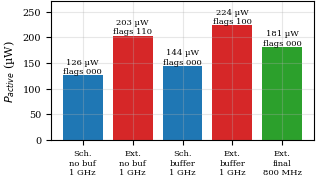

Source code (Python):
"""Fig. 3a: active power and no-droop flags through the design fixes (TT, 27 C, no droop).
Values logged from the ADE XL runs (0-V probe: DVM + test-bench clock path)."""
import matplotlib
matplotlib.use("Agg")
import matplotlib.pyplot as plt
import numpy as np

plt.rcParams.update({
    "font.family": "serif", "font.size": 8, "axes.labelsize": 8,
    "legend.fontsize": 7, "xtick.labelsize": 7, "ytick.labelsize": 7,
    "axes.grid": True, "grid.alpha": 0.3, "lines.linewidth": 1.2,
    "savefig.dpi": 300, "savefig.bbox": "tight", "savefig.pad_inches": 0.02,
})
W = 3.4  # single column width (in)
# ---------- 6. power/energy pre vs post bar ----------
labels = ["Sch.\nno buf\n1 GHz", "Ext.\nno buf\n1 GHz", "Sch.\nbuffer\n1 GHz", "Ext.\nbuffer\n1 GHz", "Ext.\nfinal\n800 MHz"]
P = [126.2, 203.0, 143.9, 223.5, 181.2]
flags = ["000", "110", "000", "100", "000"]
fig, ax = plt.subplots(figsize=(W, 1.8))
b = ax.bar(range(5), P, color=["C0", "C3", "C0", "C3", "C2"])
for i, (p, c) in enumerate(zip(P, flags)):
    ax.text(i, p + 4, f"{p:.0f} µW\nflags {c}", ha="center", fontsize=6)
ax.set_xticks(range(5)); ax.set_xticklabels(labels, fontsize=6)
ax.set_ylabel(r"$P_{active}$ (µW)"); ax.set_ylim(0, 270)
fig.savefig("fig_prepost.pdf"); fig.savefig("fig_prepost.png", dpi=200); plt.close(fig)
print("ok")
